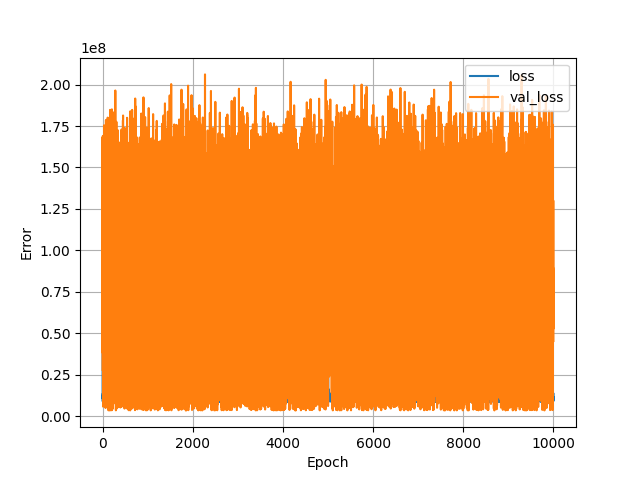

The file beside this chart, header and first rows:
, loss, val_loss, epoch
0, 89284024, 27985750, 0
1, 10808526, 51361536, 1
2, 12774977, 168288320, 2
3, 12289935, 157787952, 3
4, 11236640, 65604724, 4
5, 8932421, 38059144, 5
6, 13690088, 158884480, 6
7, 9836615, 169037408, 7
8, 11579738, 84814904, 8
9, 12199223, 138082528, 9
10, 10744310, 28114238, 10
11, 9521702, 5797552, 11
12, 10442485, 37858964, 12
13, 11762294, 31831650, 13
14, 11224649, 60950920, 14
15, 14952210, 80707120, 15
16, 11786322, 140200464, 16
17, 10387659, 29737422, 17
18, 10351899, 125939512, 18
19, 10568630, 31263574, 19
20, 9490365, 154974144, 20
21, 11840470, 54626296, 21
22, 14447556, 59388612, 22
23, 11314638, 58293124, 23
24, 8934118, 65477312, 24
25, 8813595, 69098736, 25
26, 12154640, 50959880, 26
27, 11936396, 77343064, 27
28, 14347888, 63681688, 28
29, 12768691, 45144432, 29
30, 11452277, 52335096, 30
31, 10160774, 164983280, 31
32, 13346076, 92035136, 32
33, 11044583, 175418352, 33
34, 10694845, 23634290, 34
35, 9381160, 66368776, 35
36, 12813006, 6008038, 36
37, 34413204, 42256912, 37
38, 12082713, 157662192, 38
39, 10380377, 16191901, 39
40, 10145122, 147249776, 40
41, 12598822, 48676512, 41
42, 9736833, 49551104, 42
43, 8802456, 74451872, 43
44, 10898464, 58447004, 44
45, 10126119, 36770264, 45
46, 12231433, 76677000, 46
47, 11770329, 143699712, 47
48, 10573156, 32967146, 48
49, 11153995, 71256552, 49
50, 8566526, 143920880, 50
51, 10251777, 148519584, 51
52, 11573885, 144809312, 52
53, 9672591, 89569136, 53
54, 14235630, 64181076, 54
55, 12085873, 58963348, 55
56, 8656077, 56491248, 56
57, 12820326, 6745496, 57
58, 10585126, 42969676, 58
59, 12860912, 167267376, 59
... 9,940 more rows
